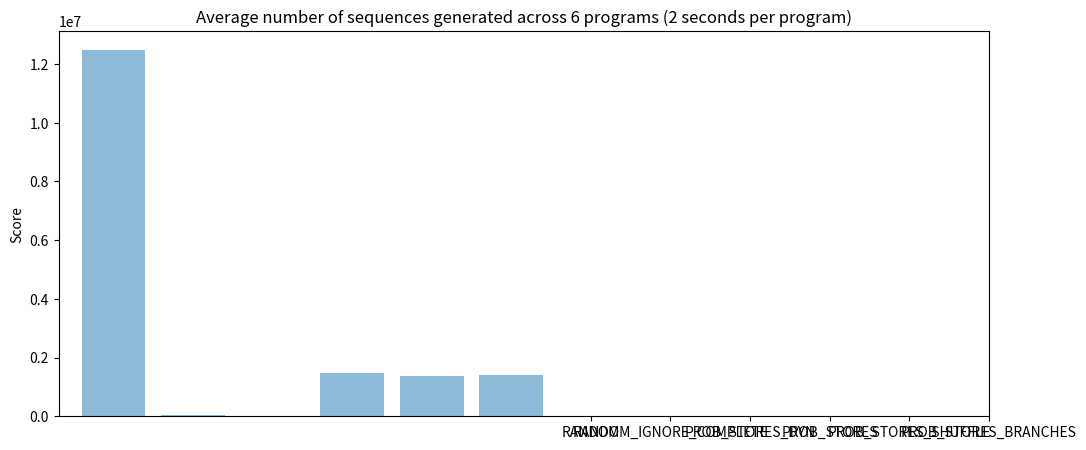

This figure's Python source: (Note: this script raises an exception after producing the figure.)
import matplotlib.pyplot as plt

save_file = "graphs/gen_runtime.png"

heuristic_names = {'RANDOM_MAX_GLOBAL_STEPS': 'RANDOM',
                   'RANDOM_MAX_GLOBAL_STEPS_IGNORE_COMPLETE_THREADS': 'RANDOM_IGNORE_COMPLETE',
                   'PROBABILISTIC_MOST_STORES_STATIC_SHUFFLE': 'PROB_STORES_SHUFFLE',
                   'PROBABILISTIC_MOST_STORES_DYNAMIC': 'PROB_STORES_DYN',
                   'PROBABILISTIC_MOST_STORES_STATIC': 'PROB_STORES',
                   'PROBABILISTIC_MOST_STORES_AND_BRANCHES_STATIC': 'PROB_STORES_BRANCHES'}

results = {
    "RANDOM_MAX_GLOBAL_STEPS": 12491657,
    "RANDOM_MAX_GLOBAL_STEPS_IGNORE_COMPLETE_THREADS": 34281,
    "PROBABILISTIC_MOST_STORES_DYNAMIC": 11110,
    "PROBABILISTIC_MOST_STORES_STATIC": 1490029,
    "PROBABILISTIC_MOST_STORES_STATIC_SHUFFLE": 1372943,
    "PROBABILISTIC_MOST_STORES_AND_BRANCHES_STATIC": 1418240
}

plt.figure(figsize=(12, 5))
x = list(results.keys())
y = list(results.values())
plt.bar(x, y, align='center', alpha=0.5)
plt.ylabel("Score")
plt.xticks([heuristic_names[x] for x in list(results.keys())])
plt.title("Average number of sequences generated across 6 programs (2 seconds per program)")
plt.savefig(save_file, bbox_inches='tight')
